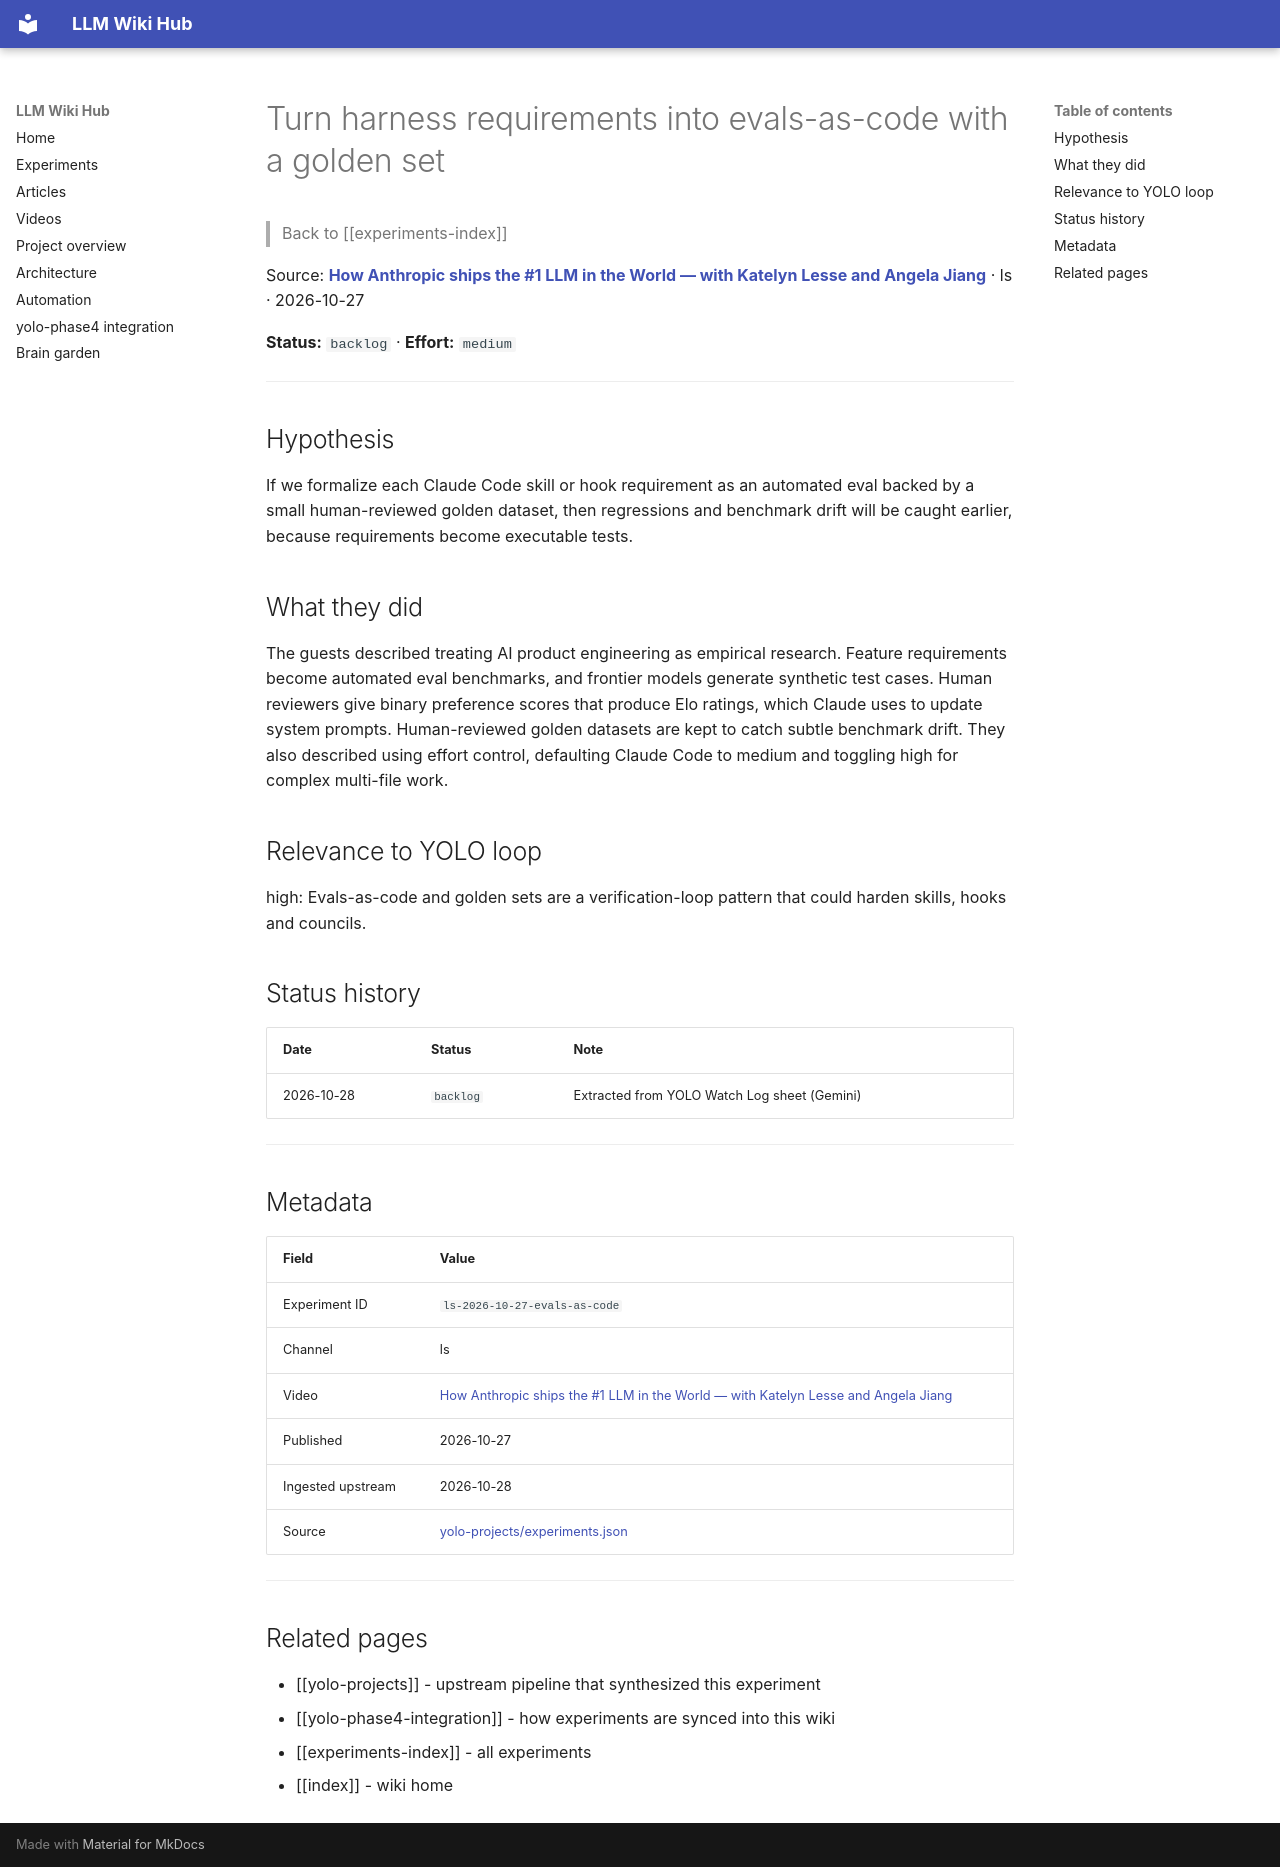

repository: Anguijm/llm-wiki-hub · page: experiments/ls-2026-10-27-evals-as-code/index.html · generator: mkdocs

# Turn harness requirements into evals-as-code with a golden set

> Back to [[experiments-index]]

Source: **[How Anthropic ships the #1 LLM in the World — with Katelyn Lesse and Angela Jiang](https://www.youtube.com/watch?v=MRQTlwcW-aQ)** · ls · 2026-10-27

**Status:** `backlog` · **Effort:** `medium`

---

## Hypothesis

If we formalize each Claude Code skill or hook requirement as an automated eval backed by a small human-reviewed golden dataset, then regressions and benchmark drift will be caught earlier, because requirements become executable tests.

## What they did

The guests described treating AI product engineering as empirical research. Feature requirements become automated eval benchmarks, and frontier models generate synthetic test cases. Human reviewers give binary preference scores that produce Elo ratings, which Claude uses to update system prompts. Human-reviewed golden datasets are kept to catch subtle benchmark drift. They also described using effort control, defaulting Claude Code to medium and toggling high for complex multi-file work.

## Relevance to YOLO loop

high: Evals-as-code and golden sets are a verification-loop pattern that could harden skills, hooks and councils.

## Status history

| Date | Status | Note |
|---|---|---|
| 2026-10-28 | `backlog` | Extracted from YOLO Watch Log sheet (Gemini) |

---

## Metadata

| Field | Value |
|---|---|
| Experiment ID | `ls-2026-10-27-evals-as-code` |
| Channel | ls |
| Video | [How Anthropic ships the #1 LLM in the World — with Katelyn Lesse and Angela Jiang](https://www.youtube.com/watch?v=MRQTlwcW-aQ) |
| Published | 2026-10-27 |
| Ingested upstream | 2026-10-28 |
| Source | [yolo-projects/experiments.json](https://github.com/Anguijm/yolo-projects/blob/main/experiments.json) |

---

## Related pages

- [[yolo-projects]] - upstream pipeline that synthesized this experiment
- [[yolo-phase4-integration]] - how experiments are synced into this wiki
- [[experiments-index]] - all experiments
- [[index]] - wiki home
